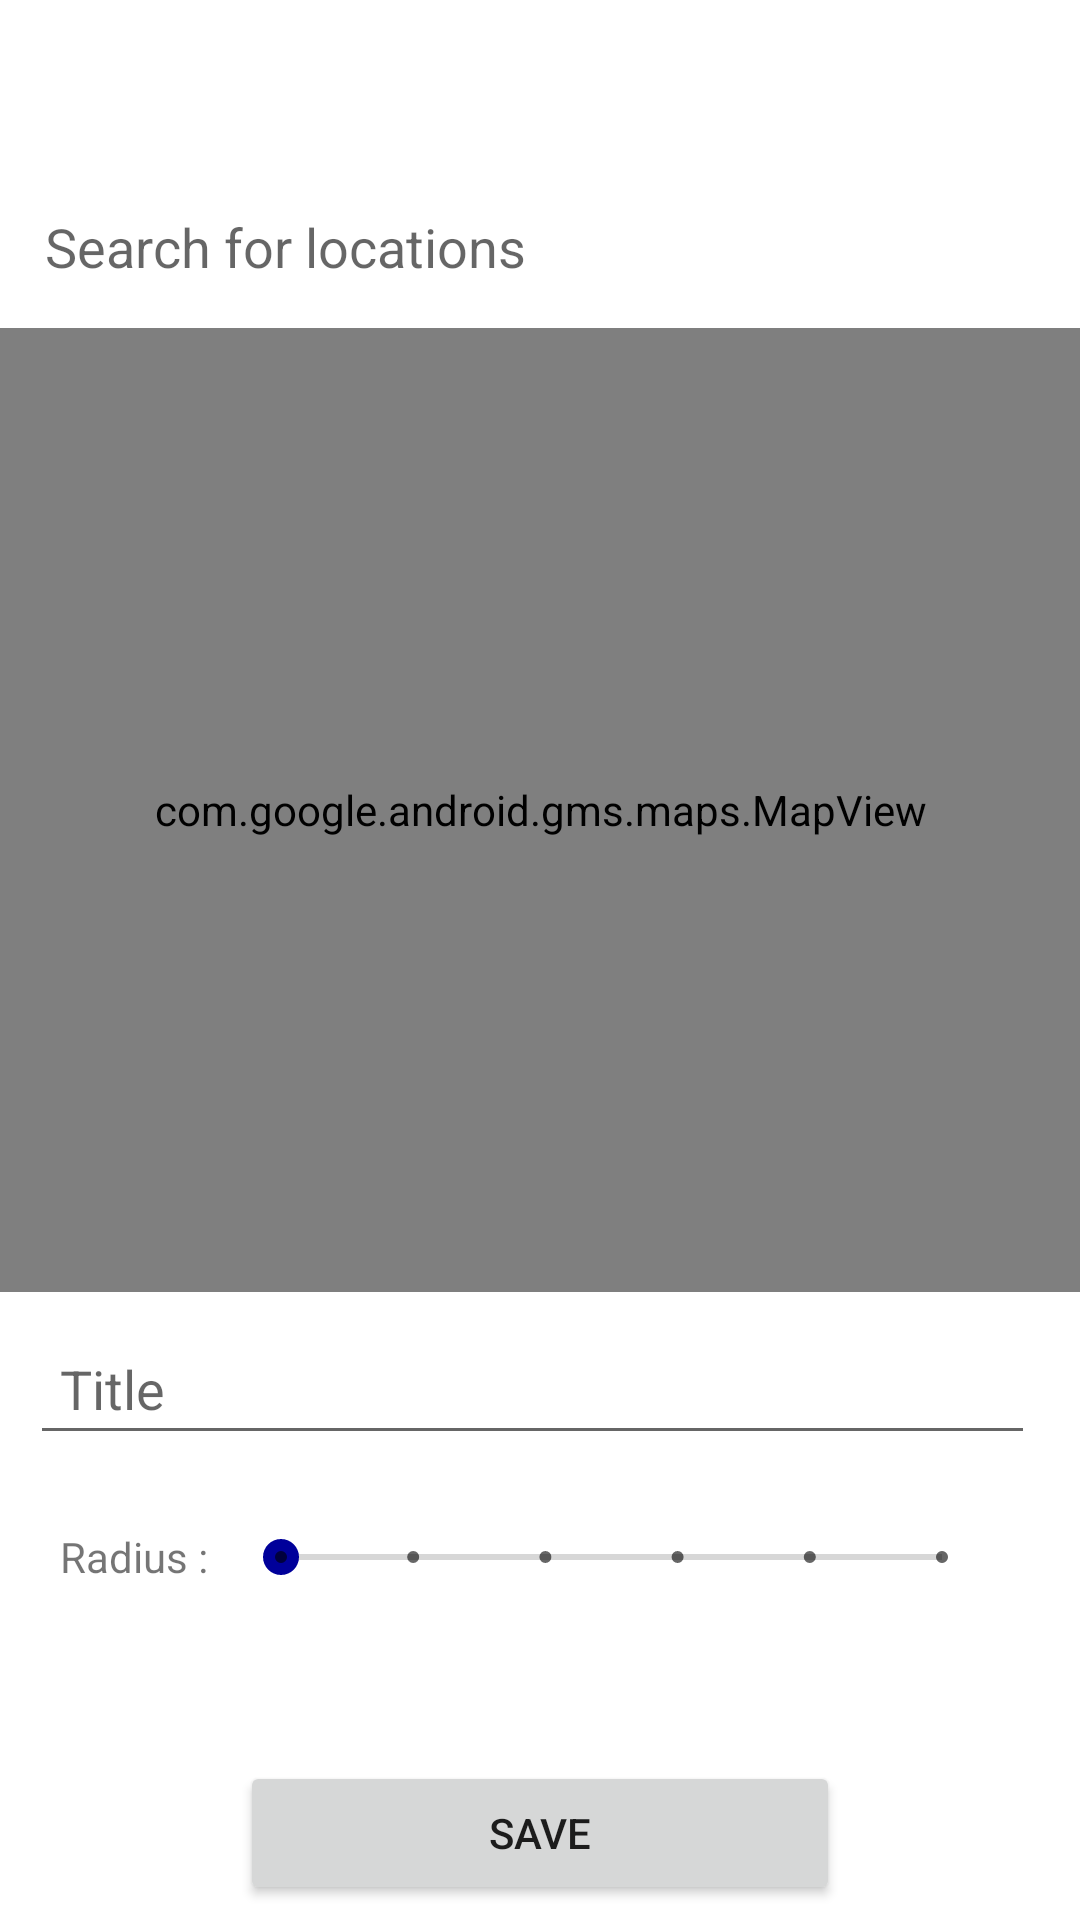

Android layout source for this screen:
<!-- AndroidManifest.xml: application theme Theme.I_Reached -->
<!-- res/layout/fragment_map.xml -->
<?xml version="1.0" encoding="utf-8"?>
<RelativeLayout xmlns:android="http://schemas.android.com/apk/res/android"
    xmlns:tools="http://schemas.android.com/tools"
    android:layout_width="match_parent"
    android:layout_height="match_parent"
    tools:context=".fragment.MapFragment">

    <RelativeLayout
        android:id="@+id/ll"
        android:layout_marginTop="55dp"
        android:layout_width="match_parent"
        android:layout_height="wrap_content" >

        <EditText
            android:id="@+id/search"
            android:layout_width="match_parent"
            android:layout_height="wrap_content"
            android:layout_alignParentStart="true"
            android:layout_centerInParent="true"
            android:layout_marginStart="5dp"
            android:layout_marginTop="5dp"
            android:layout_marginEnd="5dp"
            android:layout_marginBottom="5dp"
            android:layout_toStartOf="@id/ivSearch"
            android:autofillHints="postalAddress"
            android:backgroundTint="@color/white"
            android:hint="Search for locations"
            android:inputType="textPostalAddress"
            android:padding="10dp" />

        <ImageView
            android:id="@+id/ivSearch"
            android:layout_width="wrap_content"
            android:layout_height="wrap_content"
            android:layout_alignParentEnd="true"
            android:layout_centerInParent="true"
            android:layout_marginStart="10dp"
            android:layout_marginEnd="10dp"
            android:src="@drawable/ic_baseline_search_24" />

    </RelativeLayout>

    <com.google.android.gms.maps.MapView
        android:id="@+id/map"
        android:layout_width="match_parent"
        android:layout_height="match_parent"
        android:layout_above="@id/llSave"
        android:layout_below="@id/ll" />

    <LinearLayout
        android:id="@+id/llSave"
        android:layout_width="match_parent"
        android:layout_height="wrap_content"
        android:layout_alignParentBottom="true"
        android:background="@color/white"
        android:orientation="vertical">

        <EditText
            android:id="@+id/etTitle"
            android:layout_width="match_parent"
            android:layout_height="wrap_content"
            android:layout_marginStart="10dp"
            android:layout_marginTop="10dp"
            android:layout_marginEnd="15dp"
            android:layout_marginBottom="10dp"
            android:hint="Title"
            android:inputType="text"
            android:maxLines="1"
            android:padding="10dp" />

        <RelativeLayout
            android:layout_width="match_parent"
            android:layout_height="wrap_content"
            android:layout_margin="10dp">

            <TextView
                android:id="@+id/tvText"
                android:layout_width="wrap_content"
                android:layout_height="wrap_content"
                android:layout_alignParentStart="true"
                android:layout_centerInParent="true"
                android:layout_marginStart="10dp"
                android:text="Radius : " />

            <SeekBar
                android:id="@+id/seekbar"
                style="@style/Widget.AppCompat.SeekBar.Discrete"
                android:layout_width="match_parent"
                android:layout_height="wrap_content"
                android:layout_centerInParent="true"
                android:layout_margin="5dp"
                android:layout_toStartOf="@id/tvRadius"
                android:layout_toEndOf="@id/tvText"
                android:max="5"
                android:progress="0" />

            <TextView
                android:id="@+id/tvRadius"
                android:layout_width="wrap_content"
                android:layout_height="wrap_content"
                android:layout_alignParentEnd="true"
                android:layout_centerInParent="true"
                android:layout_marginEnd="15dp"
                tools:text="500 m" />

        </RelativeLayout>

        <LinearLayout
            android:visibility="gone"
            android:layout_width="match_parent"
            android:layout_height="wrap_content"
            android:orientation="horizontal">

            <TextView
                android:id="@+id/tvCoordinates"
                android:layout_width="wrap_content"
                android:layout_height="wrap_content"
                android:layout_margin="15dp"
                tools:text="Coordinates : " />

            <TextView
                android:id="@+id/tvCoordinatesLat"
                android:layout_width="wrap_content"
                android:layout_height="wrap_content"
                android:layout_marginStart="5dp"
                android:layout_marginTop="15dp"
                android:layout_marginBottom="15dp" />

            <TextView
                android:layout_width="wrap_content"
                android:layout_height="wrap_content"
                android:layout_marginStart="5dp"
                android:layout_marginTop="15dp"
                android:layout_marginBottom="15dp"
                tools:text=" , " />

            <TextView
                android:id="@+id/tvCoordinatesLong"
                android:layout_width="wrap_content"
                android:layout_height="wrap_content"
                android:layout_marginStart="5dp"
                android:layout_marginTop="15dp"
                android:layout_marginBottom="15dp" />

        </LinearLayout>

        <TextView
            android:id="@+id/tvLocation"
            tools:text="Location comes here"
            android:layout_marginHorizontal="20dp"
            android:layout_marginVertical="10dp"
            android:layout_width="wrap_content"
            android:layout_height="wrap_content" />

        <Button
            android:id="@+id/btnSave"
            android:layout_width="200dp"
            android:layout_height="wrap_content"
            android:layout_gravity="center"
            android:layout_margin="5dp"
            android:text="Save" />

    </LinearLayout>

</RelativeLayout>
<!-- resources referenced by this layout -->
<resources>
  <color name="white">#FFFFFFFF</color>
  <style name="Theme.I_Reached" parent="Theme.MaterialComponents.DayNight.NoActionBar">
          
          <item name="colorPrimary">@color/appColor</item>
          <item name="colorPrimaryVariant">@color/appColor</item>
          <item name="colorOnPrimary">@color/white</item>
          
          <item name="colorSecondary">@color/appColor</item>
          <item name="colorSecondaryVariant">@color/appColor</item>
          <item name="colorOnSecondary">@color/black</item>
          
          <item name="android:statusBarColor">?attr/colorPrimaryVariant</item>
          
      </style>
  <color name="appColor">#00009A</color>
  <color name="black">#FF000000</color>
</resources>
